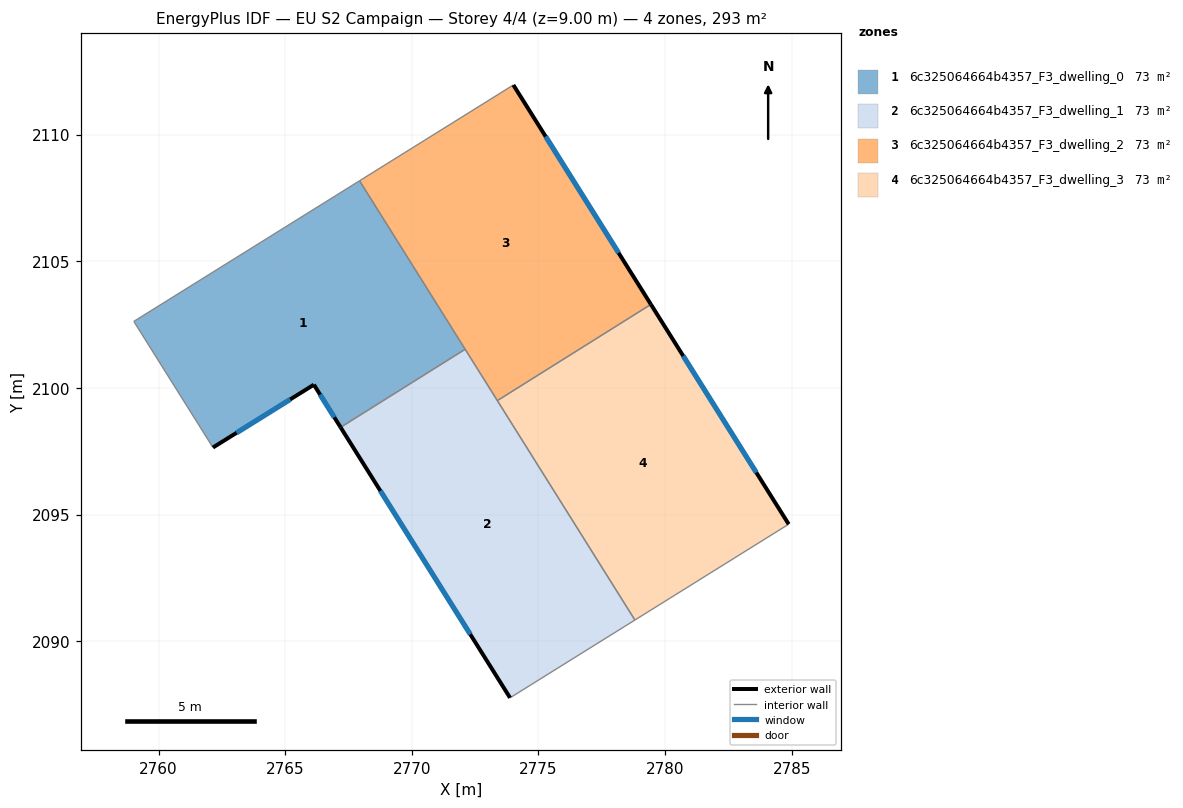
=== STOREY PLAN SPEC (per zone: floor XY polygon, exterior-wall plan segments, windows/doors) ===
zone 1: 6c325064664b4357_F3_dwelling_0  (73.3 m²)
  floor: (2767.93, 2108.18) (2772.10, 2101.53) (2767.18, 2098.44) (2766.13, 2100.13) (2762.14, 2097.65) (2759.02, 2102.63)
  exterior wall: (2766.13, 2100.13) – (2767.18, 2098.44)  [2.0 m]
    window: (2766.38, 2099.73) – (2766.94, 2098.84)  [1.7 m²]
  exterior wall: (2762.14, 2097.65) – (2766.13, 2100.13)  [4.7 m]
    window: (2763.08, 2098.23) – (2765.19, 2099.55)  [4.0 m²]
  interior walls: 4
zone 2: 6c325064664b4357_F3_dwelling_1  (73.3 m²)
  floor: (2772.10, 2101.53) (2778.81, 2090.83) (2773.88, 2087.76) (2767.18, 2098.44)
  exterior wall: (2767.18, 2098.44) – (2773.88, 2087.76)  [12.6 m]
    window: (2768.76, 2095.93) – (2772.31, 2090.27)  [10.6 m²]
  interior walls: 4
zone 3: 6c325064664b4357_F3_dwelling_2  (73.3 m²)
  floor: (2774.01, 2111.96) (2779.44, 2103.30) (2773.38, 2099.50) (2767.93, 2108.18)
  exterior wall: (2779.44, 2103.30) – (2774.01, 2111.96)  [10.2 m]
    window: (2778.17, 2105.33) – (2775.28, 2109.93)  [8.6 m²]
  interior walls: 4
zone 4: 6c325064664b4357_F3_dwelling_3  (73.3 m²)
  floor: (2779.44, 2103.30) (2784.88, 2094.62) (2778.81, 2090.83) (2773.38, 2099.50)
  exterior wall: (2784.88, 2094.62) – (2779.44, 2103.30)  [10.2 m]
    window: (2783.61, 2096.66) – (2780.72, 2101.26)  [8.6 m²]
  interior walls: 3

=== DERIVED (storey summary) ===
Building: EU S2 Campaign
Storey: 4 of 4  (floor level z = 9.00 m)
Storey gross floor area: 293.1 m²
Zones on this storey: 4
  - 6c325064664b4357_F3_dwelling_0: floor 73.3 m²; exterior wall 6.7 m (20.1 m²); 2 window(s) 5.6 m²; WWR 28.1%
  - 6c325064664b4357_F3_dwelling_1: floor 73.3 m²; exterior wall 12.6 m (37.8 m²); 1 window(s) 10.6 m²; WWR 28.1%
  - 6c325064664b4357_F3_dwelling_2: floor 73.3 m²; exterior wall 10.2 m (30.7 m²); 1 window(s) 8.6 m²; WWR 28.1%
  - 6c325064664b4357_F3_dwelling_3: floor 73.3 m²; exterior wall 10.2 m (30.7 m²); 1 window(s) 8.6 m²; WWR 28.1%
Zone adjacency (shared interzone walls):
  - 6c325064664b4357_F3_dwelling_0 ↔ 6c325064664b4357_F3_dwelling_1
  - 6c325064664b4357_F3_dwelling_0 ↔ 6c325064664b4357_F3_dwelling_2
  - 6c325064664b4357_F3_dwelling_1 ↔ 6c325064664b4357_F3_dwelling_2
  - 6c325064664b4357_F3_dwelling_1 ↔ 6c325064664b4357_F3_dwelling_3
  - 6c325064664b4357_F3_dwelling_2 ↔ 6c325064664b4357_F3_dwelling_3